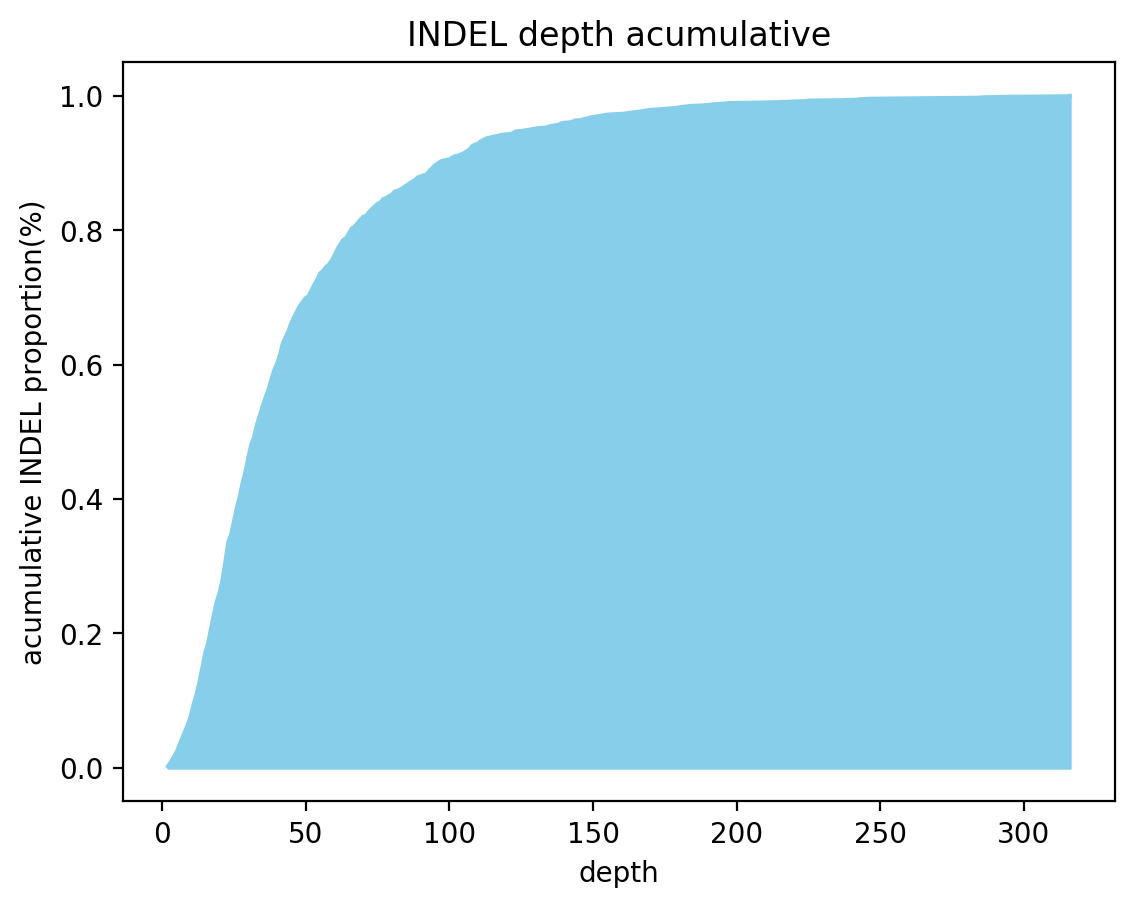

Source data for this figure (header and first rows):
depth, acumulative
2, 0.002154
3, 0.008615
4, 0.01579
5, 0.02297
6, 0.03374
7, 0.04451
8, 0.05456
9, 0.06533
10, 0.07825
11, 0.09548
12, 0.1098
13, 0.1285
14, 0.1493
15, 0.1716
16, 0.1859
17, 0.2075
18, 0.2283
19, 0.2477
20, 0.2606
21, 0.28
22, 0.3073
23, 0.336
24, 0.3475
25, 0.3668
26, 0.3877
27, 0.4034
28, 0.4243
29, 0.4408
30, 0.4623
31, 0.481
32, 0.4925
33, 0.5111
34, 0.5248
35, 0.5384
36, 0.5513
37, 0.5628
38, 0.5779
39, 0.5915
40, 0.6016
41, 0.6145
42, 0.6317
43, 0.6411
44, 0.6504
45, 0.6626
46, 0.6712
47, 0.6798
48, 0.6877
49, 0.6935
50, 0.6992
51, 0.7021
52, 0.7107
53, 0.7193
54, 0.7265
55, 0.7358
56, 0.7394
57, 0.7452
58, 0.7487
59, 0.7545
60, 0.7624
61, 0.7717
... 113 more rows
